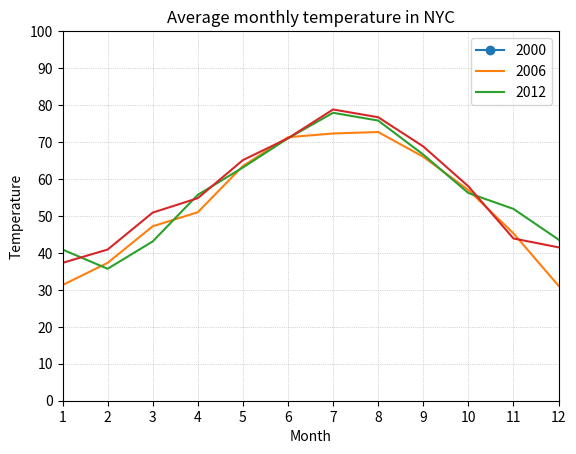

This chart was generated by the following Python code:
#!/usr/bin/env python3
import matplotlib.pyplot as plt

# Plot the annual average temperature in NYC for the years 2000-2012
nyc_temp = [53.9, 56.3, 56.4, 53.4, 54.5, 55.8, 56.8, 55.0, 55.3, 54.0, 56.7, 56.4, 57.3]
years = range(2000, 2013)

plt.plot(years, nyc_temp, marker='o')
plt.xlabel('Year')
plt.ylabel('Temperature')
plt.title('Average annual temperature in NYC')
plt.axis([2000, 2012, 0, 100])
plt.xticks(years)  # Add markers on the x-axis
plt.yticks(range(0, 101, 10))  # Add markers on the y-axis
plt.grid(which='both', axis='both', linestyle=':', linewidth=0.5)  # Optional: light grid lines for reference
#plt.show()
plt.savefig('../tmp/nyc_annual_temps.png')  # Save the plot to a file


# Plot the average monthly temperature in NYC for the years 2000, 2006, and 2012
nyc_temp_2000 = [31.3, 37.3, 47.2, 51.0, 63.5, 71.3, 72.3, 72.7, 66.0, 57.0, 45.3, 31.1]
nyc_temp_2006 = [40.9, 35.7, 43.1, 55.7, 63.1, 71.0, 77.9, 75.8, 66.6, 56.2, 51.9, 43.6]
nyc_temp_2012 = [37.3, 40.9, 50.9, 54.8, 65.1, 71.0, 78.8, 76.7, 68.8, 58.0, 43.9, 41.5]
months = range(1, 13)

plt.plot(months, nyc_temp_2000, months, nyc_temp_2006, months, nyc_temp_2012)
plt.legend([2000, 2006, 2012])
plt.xlabel('Month')
plt.ylabel('Temperature')
plt.title('Average monthly temperature in NYC')
plt.axis([1, 12, 0, 100])
plt.xticks(months)  # Add markers on the x-axis
plt.yticks(range(0, 101, 10))  # Add markers on the y-axis
plt.grid(which='both', axis='both', linestyle=':', linewidth=0.5)  # Optional: light grid lines for reference
#plt.show()
plt.savefig('../tmp/nyc_avg_temps.png')  # Save the plot to a file
